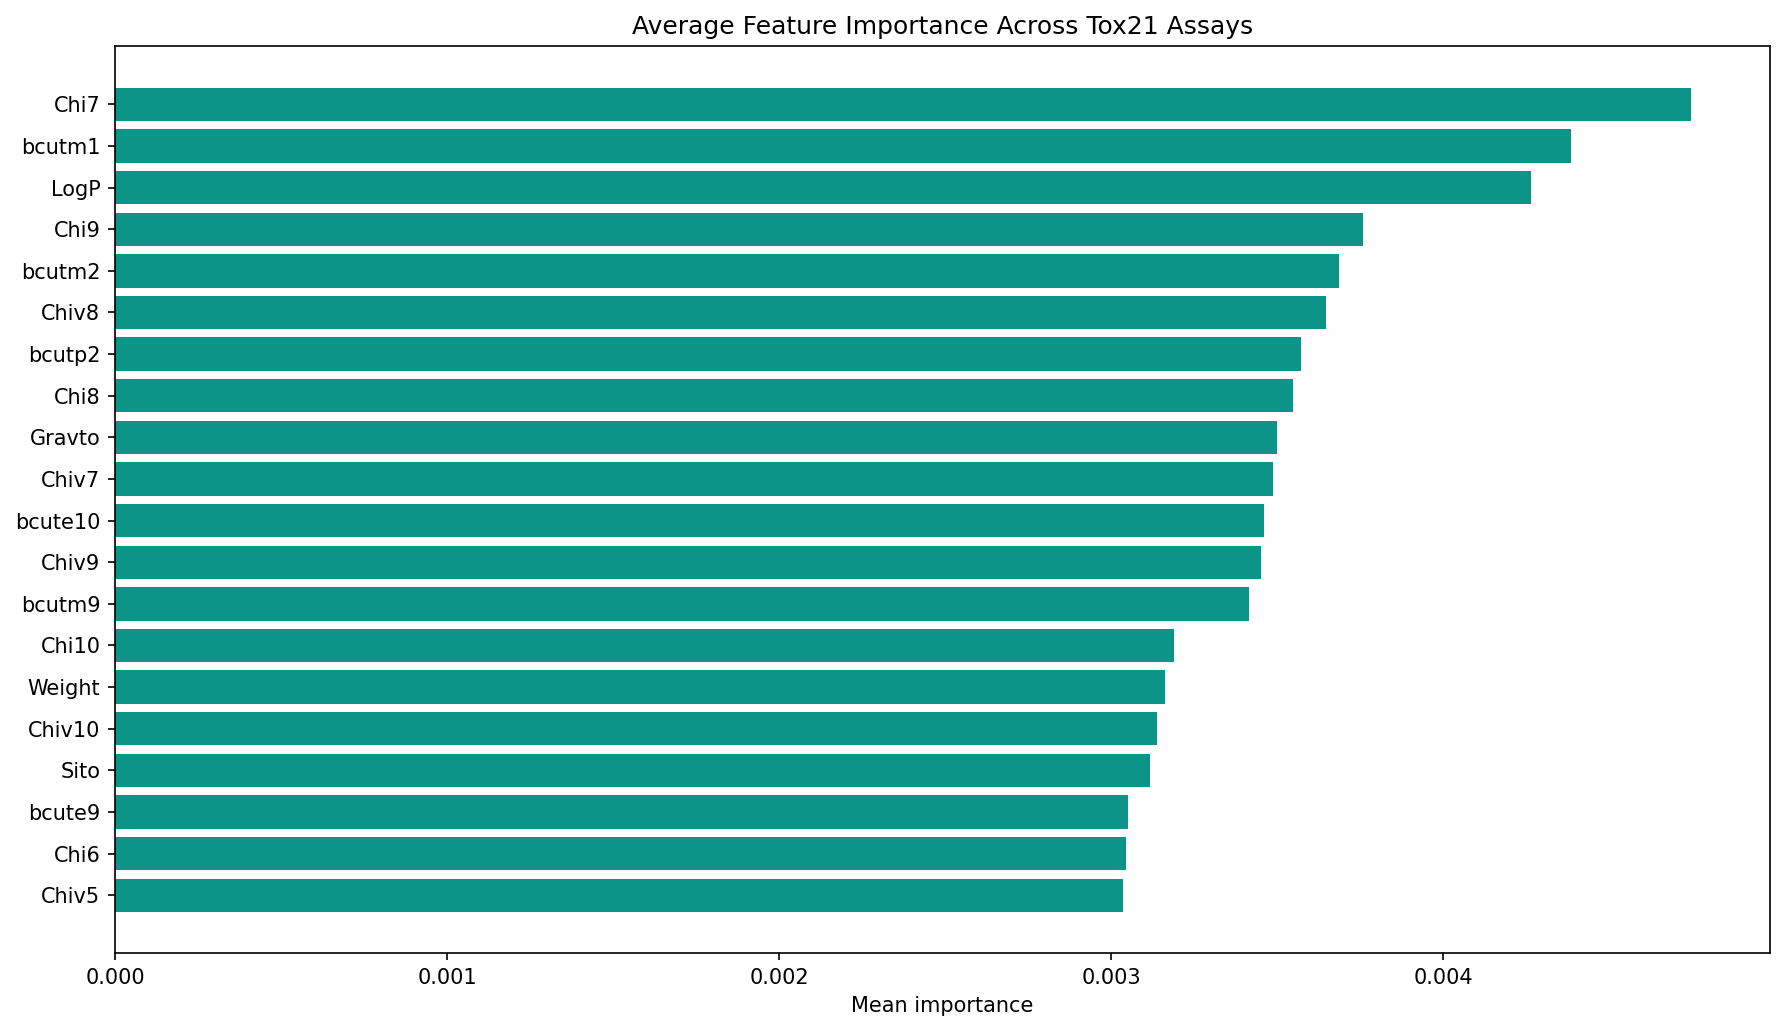

Data behind this chart, as committed beside it:
feature, importance
Chi7, 0.004747
bcutm1, 0.004386
LogP, 0.004264
Chi9, 0.003757
bcutm2, 0.003687
Chiv8, 0.003646
bcutp2, 0.003573
Chi8, 0.003549
Gravto, 0.0035
Chiv7, 0.003488
bcute10, 0.003461
Chiv9, 0.00345
bcutm9, 0.003414
Chi10, 0.003188
Weight, 0.003163
Chiv10, 0.003137
Sito, 0.003116
bcute9, 0.003051
Chi6, 0.003044
Chiv5, 0.003036
